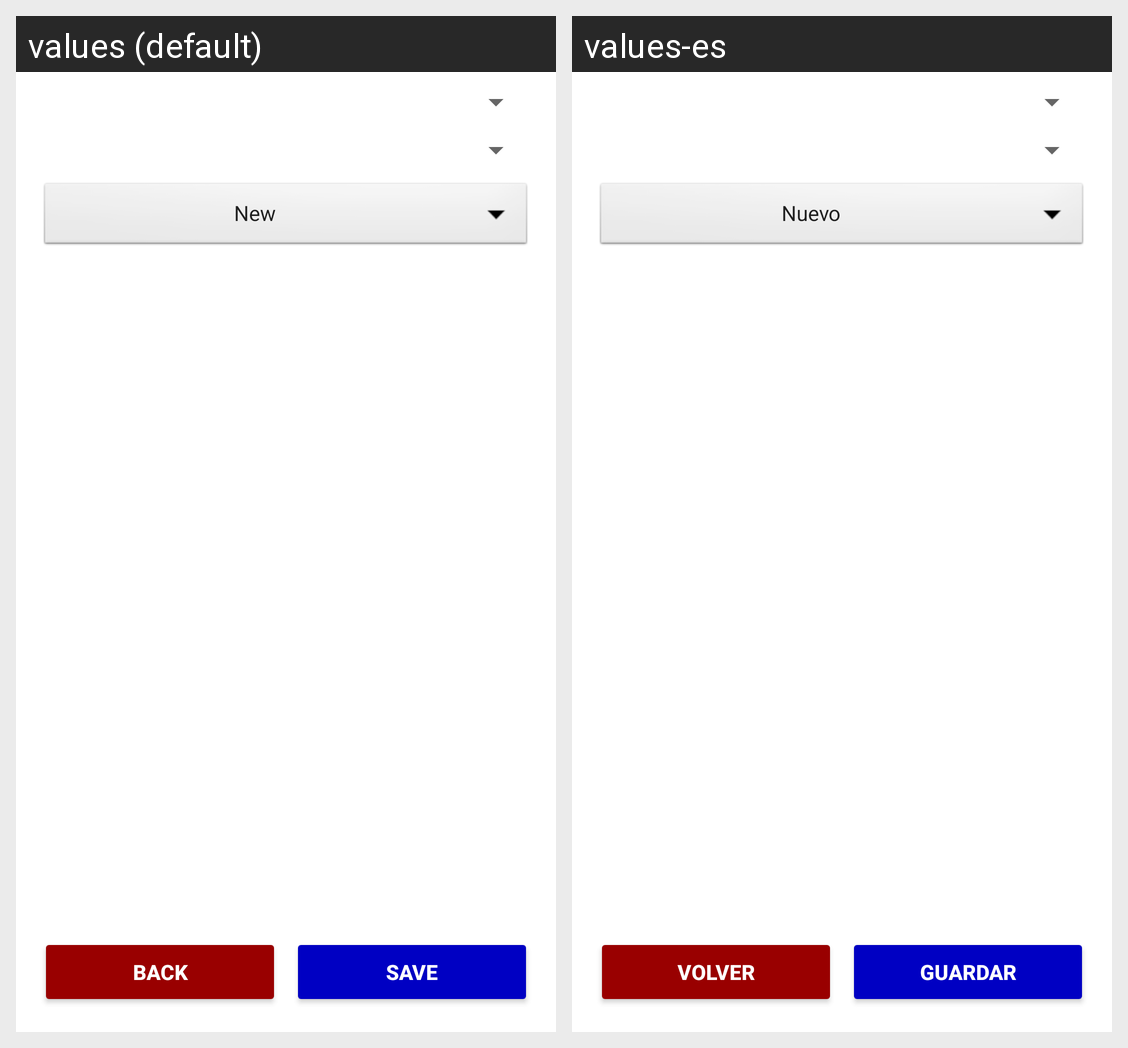

Strings drawn on this Android screen and how each of the app's shown locales translates them:
Android screen res/layout/activity_selectors.xml rendered under 2 locales, left to right: values (default), values-es. Device: Nexus 5 (rendered at 1080×1920; each locale shown at half size, 540×960, under a caption strip naming it); theme AppTheme.
Strings drawn on this screen, with the default value and each locale's value (text and hints the layout hard-codes, and strings that could not be matched under every locale, appear in the picture but are not listed):

all_button_new
  values: New
  values-es: Nuevo

all_button_back
  values: Back
  values-es: Volver

all_button_save
  values: Save
  values-es: Guardar
